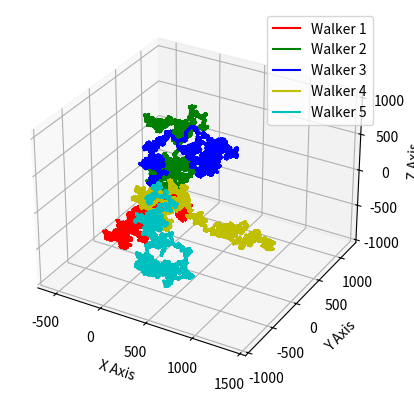

Generate this figure with matplotlib:
from matplotlib import pyplot as plt
import numpy as np


steps_per_walker = 1000000
walker_count = 5

# Generate random steps for each walker using numpy for efficiency
step_range = (-1, 1)
steps = np.random.uniform(step_range[0], step_range[1], (walker_count, steps_per_walker, 3))
# steps is an array of 3 dimensions: (walker_count, iterations, 3)

# Cumulative sum along each walker's steps to get positions over time, adds each 'point' to previous
positions = np.cumsum(steps, axis=1)

# Plotting the random walk
# Source for plot code: https://stackoverflow.com/questions/11541123/how-can-i-make-a-3d-line-plot
fig = plt.figure()
ax = fig.add_subplot(111, projection='3d')

colors = ['r', 'g', 'b', 'y', 'c', 'm']

for i, w in enumerate(positions):
    x_vals = w[:, 0]
    y_vals = w[:, 1]
    z_vals = w[:, 2]

    ax.plot(x_vals, y_vals, z_vals, color=colors[i % len(colors)], label=f'Walker {i+1}')

ax.set_xlabel('X Axis')
ax.set_ylabel('Y Axis')
ax.set_zlabel('Z Axis')

plt.legend()
plt.show()
